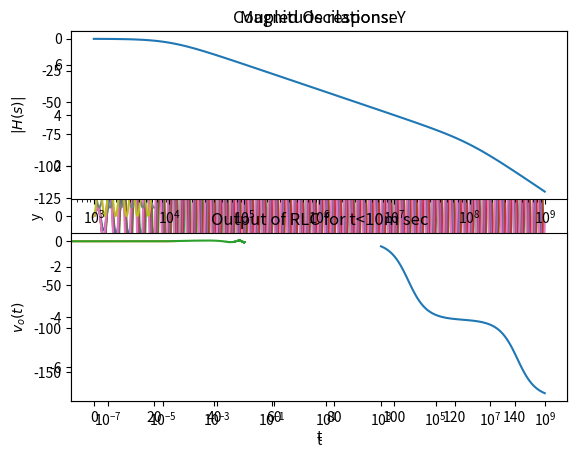

Write Python code to recreate this figure.
import scipy.signal as sp
import numpy as np
import math
import matplotlib.pyplot as plt
import scipy

#plotting function 
def plot_function(x,y,xlabel,ylabel,title):
    plt.xlabel(xlabel)
    plt.ylabel(ylabel)
    plt.title(title)
    plt.plot(x,y)
    plt.show()

#defining transfer functions for given frequency and decay
def transfer_function(freq,decay):
    k= np.polymul([1.0,0,2.25],[1,-2*decay,freq*freq + decay*decay])
    H= sp.lti([1,-1*decay],k)
    return H

t,x = sp.impulse(transfer_function(1.5,-0.5),None,np.linspace(0,50,5001)) #computing impulse response of the transfer function
plot_function(t,x,"t","x","Forced Damping Oscillator with decay = 0.5")

t,x = sp.impulse(transfer_function(1.5,-0.05),None,np.linspace(0,50,5001)) #computing impulse response of the transfer function
plot_function(t,x,"t","x","Forced Damping Oscillator with decay = 0.05")

frequency = np.linspace(1.4,1.6,5)
for freq in frequency:
    H = sp.lti([1],[1,0,2.25]) #defining a transfer function
    t = np.linspace(0,150,5001)
    F = np.cos(freq*t)*np.exp(-0.05*t)*(t>0) 
    t,y,svec = sp.lsim(H,F,t) #simulates y=convolution of H and F 
    plt.title("Forced Damping Oscillator with %.2f frequency" % freq)
    plt.xlabel("t")
    plt.ylabel("y")
    plt.plot(t,y)
    plt.show()

#solve for X in coupling equation
X = sp.lti([1,0,2],[1,0,3,0])
t,x = sp.impulse(X,None,np.linspace(0,20,5001)) #computing impulse response of the transfer function
plot_function(t,x,"t","x","Coupled Oscilations: X",)

#solve for Y in coupling equation
Y = sp.lti([2],[1,0,3,0])
t,y = sp.impulse(Y,None,np.linspace(0,20,5001)) #computing impulse response of the transfer function
plot_function(t,y,"t","y","Coupled Oscilations: Y")

def RLC(time,R,L,C,f):    
    H = sp.lti([1],[L*C,R*C,1])
    w,S,phi = H.bode()
    plt.subplot(2,1,1)
    plt.title("Magnitude response")
    plt.xlabel("w")
    plt.ylabel(r'$|H(s)|$')
    plt.semilogx(w,S)
    plt.show()
    plt.subplot(2,1,2)
    plt.title("Phase response")
    plt.xlabel("w")
    plt.ylabel(r'$\angle(H(s))$')
    plt.semilogx(w,phi)
    plt.show()
    return sp.lsim(H,f,time)  #simulates y=convolution of H and F 

t=np.linspace(0,30e-6,1000)
R=100
L=1e-6
C=1e-6
function= np.cos(1000*t) - np.cos(1e6*t)
t,y,svec = RLC(t,R,L,C,function) #finding magnitude and phase response and output voltage
plot_function(t,y,"t",r'$v_{o}(t)$',"Output of RLC for t<30u sec")

t=np.linspace(0,10e-3,100000)
#computing the output voltage v0(t) by defining the transfer function as a system and obtaining the output using signal.lsim
function= np.cos(1000*t) - np.cos(1e6*t)
H = sp.lti([1],[L*C,R*C,1])
w,S,phi = H.bode()
t,y,svec = sp.lsim(H,function,t)
plot_function(t,y,"t",r'$v_{o}(t)$',"Output of RLC for t<10m sec")




